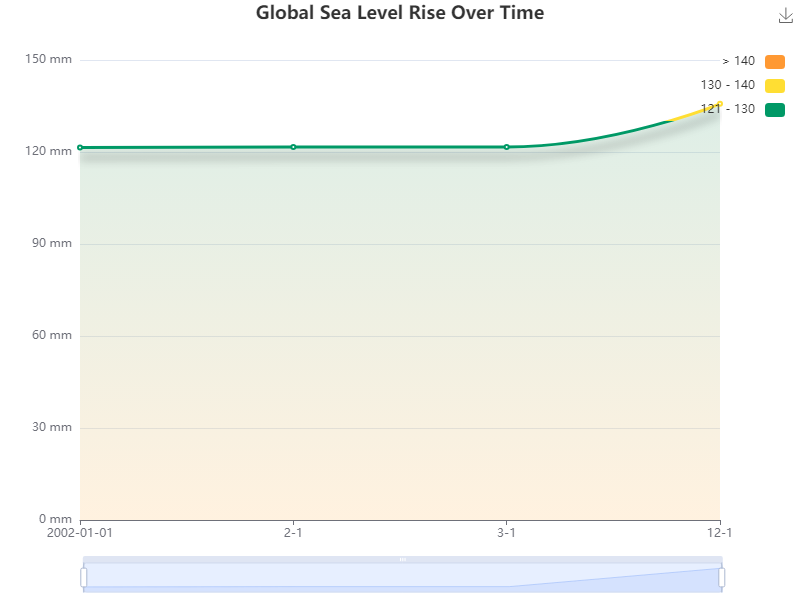

The file beside this chart, header and first rows:
Date, Sea Level (mm)
2002-01-01, 121.4
2002-02-01, 121.6
2002-03-01, 121.6
...
2022-12-01, 135.7
